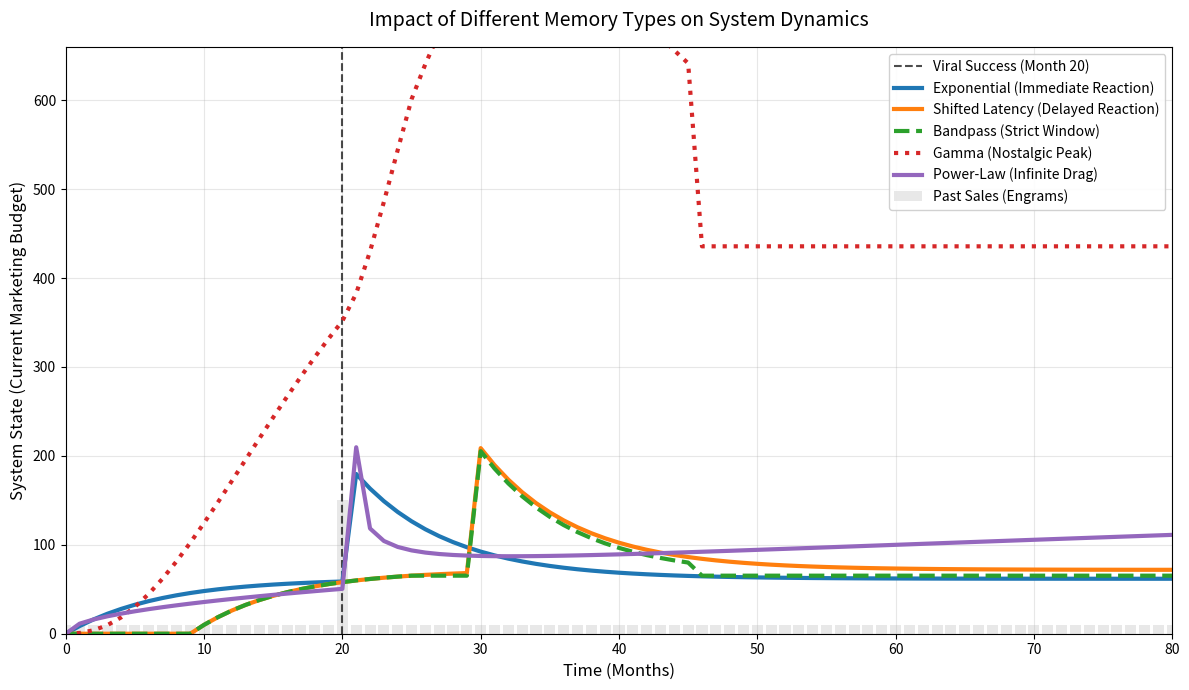

Generate this figure with matplotlib:
import numpy as np
import matplotlib.pyplot as plt
from scipy.special import gamma

# 1. Simulation Parameters
n_steps = 100           # Total months to simulate
t = np.arange(n_steps)  # Discrete time steps
dt = 1.0                # Step size

# 2. Create the "Engrams" (Past Experience / Sales Data)
# Baseline sales of 10, but a massive viral success at Month 20
sales_history = np.ones(n_steps) * 10
sales_history[20] = 150 

# 3. Base Memory Parameters
S = 1.0         # Memory Strength
lam = 0.15      # Exponential decay rate
tau = 25.0      # Memory length (cutoff)
tau_d = 10.0    # Delay / Latency period (10 months)
alpha = 2.0     # Gamma distribution shape parameter
beta = 0.5      # Power-law fractional order (0 < beta < 1)

def calculate_memory_state(events, kernel_type):
    """Calculates the system state at each time step using discrete convolution."""
    state = np.zeros(n_steps)
    
    # Start from step 1 to avoid looking back at time 0
    for n in range(1, n_steps):
        tj = np.arange(n)   # Past time steps up to n
        age = n - tj        # Time before present (tn - tj)
        
        # Apply the specific mnemonic function (Memory Kernels)
        if kernel_type == 'exponential':
            weights = S * np.exp(-lam * age)
            
        elif kernel_type == 'shifted':
            weights = S * np.exp(-lam * (age - tau_d)) * np.heaviside(age - tau_d, 1)
            
        elif kernel_type == 'bandpass':
            weights = S * np.exp(-lam * (age - tau_d)) * np.heaviside(age - tau_d, 1) * np.heaviside(tau - age, 1)
            
        elif kernel_type == 'gamma':
            # Normalized slightly to fit the visual scale of the others
            weights = (S * (age**alpha) * np.exp(-lam * age) * np.heaviside(tau - age, 1)) / 10 
            
        elif kernel_type == 'powerlaw':
            term1 = (age / dt)**beta
            term2 = (np.maximum(age / dt - 1, 0))**beta
            weights = (dt**(beta - 1)) * ((term1 - term2) / gamma(beta + 1))
        
        # Calculate current state: sum of past events weighted by memory
        # This represents Eq. 3 from the mathematical model
        state[n] = np.sum(weights * events[:n])
        
    return state

# 4. Run the simulations
state_exp      = calculate_memory_state(sales_history, 'exponential')
state_shift    = calculate_memory_state(sales_history, 'shifted')
state_bandpass = calculate_memory_state(sales_history, 'bandpass')
state_gamma    = calculate_memory_state(sales_history, 'gamma')
state_powerlaw = calculate_memory_state(sales_history, 'powerlaw')

# 5. Plotting the System's Response over Time
fig, ax = plt.subplots(figsize=(12, 7))

# Plot the underlying event (The Viral Spike)
ax.bar(t, sales_history, color='lightgray', alpha=0.5, label='Past Sales (Engrams)')
ax.axvline(x=20, color='black', linestyle='--', alpha=0.7, label='Viral Success (Month 20)')

# Plot the memory trajectories
ax.plot(t, state_exp, label='Exponential (Immediate Reaction)', lw=3, color='#1f77b4')
ax.plot(t, state_shift, label='Shifted Latency (Delayed Reaction)', lw=3, color='#ff7f0e')
ax.plot(t, state_bandpass, label='Bandpass (Strict Window)', lw=3, color='#2ca02c', linestyle='--')
ax.plot(t, state_gamma, label='Gamma (Nostalgic Peak)', lw=3, color='#d62728', linestyle=':')
ax.plot(t, state_powerlaw, label='Power-Law (Infinite Drag)', lw=3, color='#9467bd')

# Formatting
ax.set_xlim(0, 80)
ax.set_ylim(0, 660)
ax.set_xlabel('Time (Months)', fontsize=12)
ax.set_ylabel('System State (Current Marketing Budget)', fontsize=12)
ax.set_title('Impact of Different Memory Types on System Dynamics', fontsize=14, pad=15)
ax.grid(True, alpha=0.3)
ax.legend(loc='upper right', framealpha=0.9)

plt.tight_layout()
plt.show()
